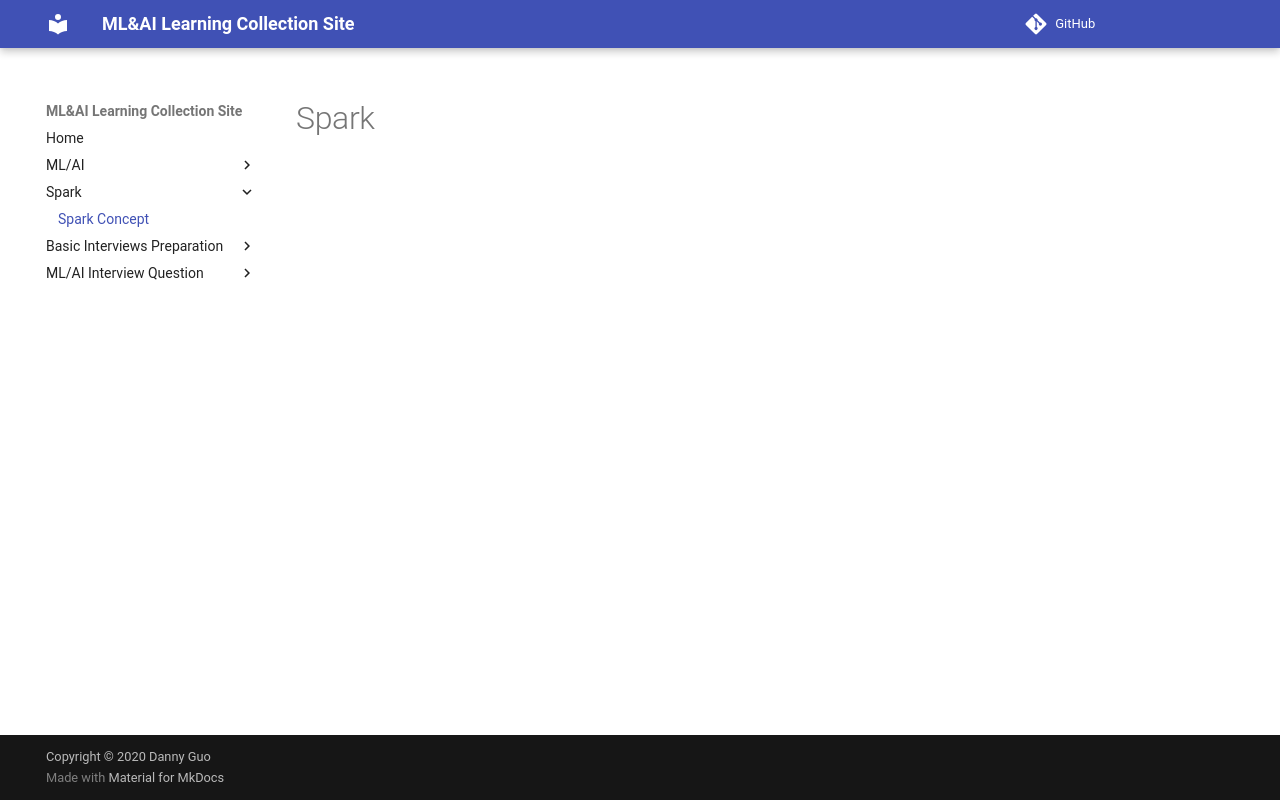

repository: VickyGuo0907/ML-AI-learning · page: spark/spark-concept/index.html · generator: mkdocs

# Spark 
